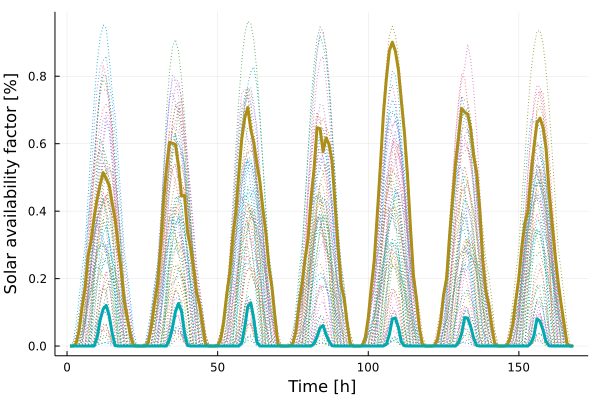

Source data for this figure (header and first rows):
x1, x2
0.0, 0.0
0.0002501, 0.0
0.007285, 0.0
0.04578, 0.0
0.1159, 0.0
0.1734, 0.0
0.2689, 0.0
0.3116, 0.0
0.3816, 0.0001767
0.4349, 0.02648
0.4791, 0.07763
0.5144, 0.11
0.4959, 0.1202
0.4764, 0.08997
0.4226, 0.03761
0.3726, 0.001347
0.2966, 0.0
0.2218, 0.0
0.1324, 0.0
0.08301, 0.0
0.03389, 0.0
0.001845, 0.0
3.87e-6, 0.0
0.0, 0.0
1.2e-7, 0.0
0.0004118, 0.0
0.01104, 0.0
0.05941, 0.0
0.125, 0.0
0.1825, 0.0
0.2841, 0.0
0.4251, 0.0
0.525, 0.0001577
0.6038, 0.01937
0.6011, 0.05537
0.5975, 0.1023
0.5339, 0.1261
0.4444, 0.1033
0.4471, 0.03773
0.3372, 0.001781
0.2909, 0.0
0.2291, 0.0
0.1597, 0.0
0.12, 0.0
0.06421, 0.0
0.004102, 0.0
3.127e-5, 0.0
0.0, 0.0
8.5e-7, 0.0
0.0008678, 0.0
0.01962, 0.0
0.07263, 0.0
0.1525, 0.0
0.2161, 0.0
0.3209, 0.0
0.3958, 0.0
0.5076, 9.803e-5
0.6135, 0.009067
0.6767, 0.05625
0.7074, 0.1169
... 108 more rows
